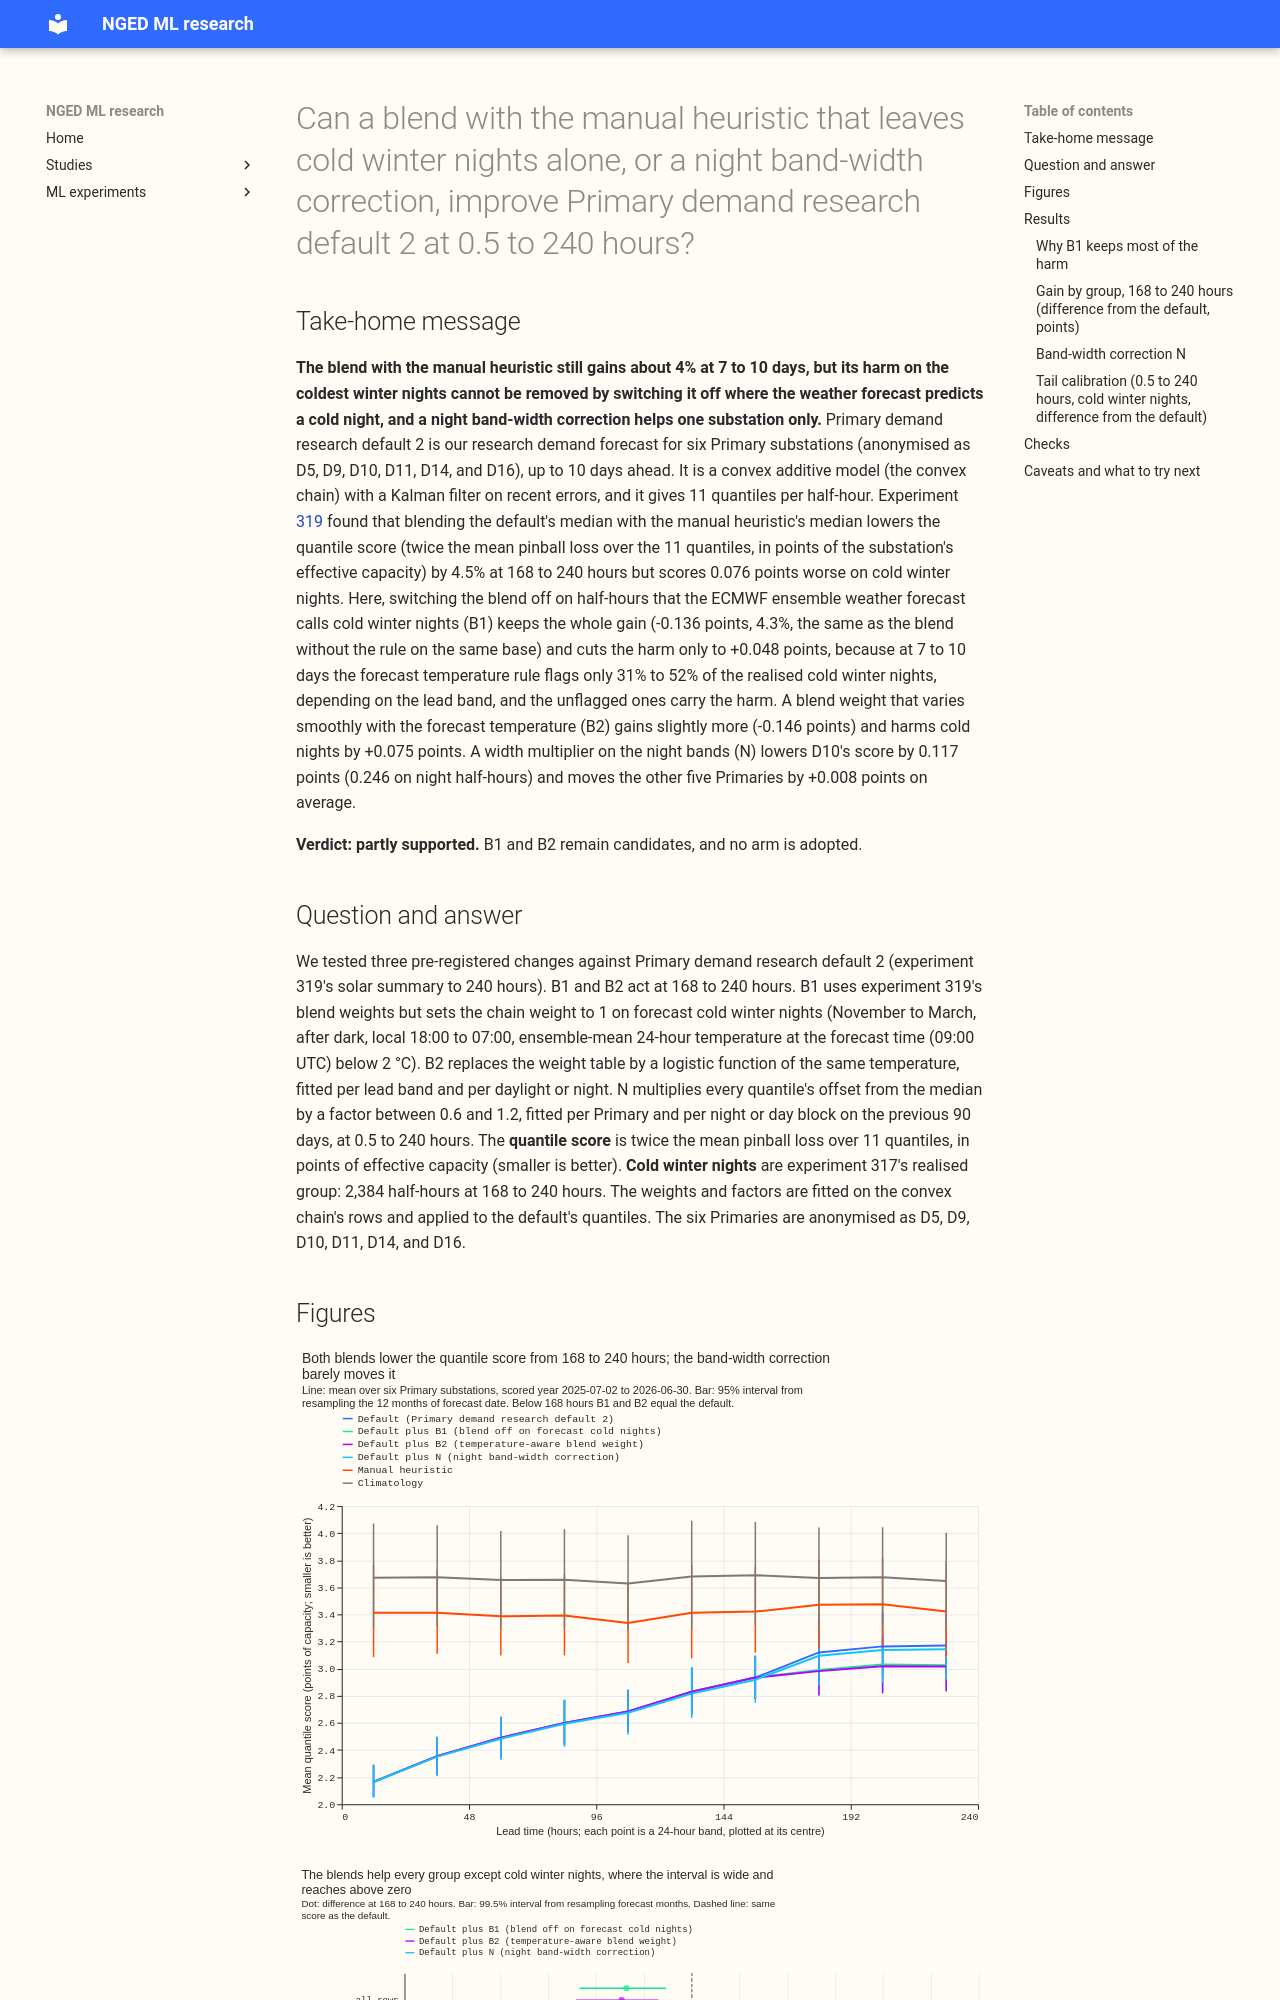

repository: openclimatefix/nged-ml-research · page: ml-experiments/00320-primary-demand-default-2-night-aware-heuristic-blend-and-night-band-width/result/index.html · generator: mkdocs

---
id: '00320'
slug: primary-demand-default-2-night-aware-heuristic-blend-and-night-band-width
title: >-
  Can a blend with the manual heuristic that leaves cold winter nights alone, or a night band-width
  correction, improve Primary demand research default 2 at 0.5 to 240 hours?
theme: production-reference-and-best-guess
also_relevant_to:
- calibration-and-uncertainty
status: done
kind: change
size: >-
  medium. Stored: private files under data/ml-experiments/00320-*/ only. Serving path: not touched.
  Degradation rule: not touched. Designs: more than one is defensible, but the arms are fixed by
  the question. Callers: this folder's scripts, which import the folders of experiments 184, 317,
  and 319 and call reviewed `studies.*` modules without changing them. No change under `packages/`.
hypothesis: >-
  Primary demand research default 2 has two weak spots. (1) At 168 to 240 hours a blend with the
  manual heuristic lowers the score by 4.5%, but a single weight per lead band and season harms
  cold winter nights, where the convex chain is the better forecast. Default plus B1 (the blend
  switched off on half-hours forecast to be cold winter nights) or default plus B2 (a chain weight
  that is a logistic function of the ensemble-mean temperature, per lead band and day or night)
  keeps the gain without the harm. (2) The prediction bands are too wide at night, most clearly at
  one Primary (D10, whose band heads gained 0.144 points, 88% of it at night). Default plus N (a
  width multiplier on the quantile offsets from the median, fitted per Primary and per night or day
  block from the previous 90 days) removes that excess width at every Primary.
prediction: >-
  Written before any score is read; each can fail. (PB1) B1 keeps at least 70% of the blend's gain
  at 168 to 240 hours (a gain of at least 0.045 points against default 2 pooled), brings cold
  winter nights to a harm of +0.03 points or less, passes every other no-harm bound, and stays at
  least 8% better than the manual heuristic. If B1 keeps under 50% of the gain, the blend's gain
  was concentrated on cold nights and the heuristic is not a useful partner outside them. (PB2) B2
  scores at least 0.01 points better than B1 at 168 to 240 hours; otherwise the hard rule is kept
  for its simplicity. (PN) N gives D10 at least 0.08 points, moves the other five Primaries
  together by under 0.02 points, improves the pooled six-Primary score by at least 0.013 points,
  and keeps the q01 and q99 pinball on cold winter nights within 0.05 points. If N gives D10 under
  0.04 points, the band heads' gain at D10 depends on the weather state and not on the hour of the
  day. (PX) B1 or B2 and N are additive within 25% of the sum; the combination is run only if both
  pass.
decision_rule: >-
  Family rule of research-default.md, three pre-registered arms read at the 1 - 0.01/3 level. B1
  and N are changed settings (minimum gain 0 points); B2 is a new fitted step (minimum gain 0.02
  points at 0.5 to 240 hours pooled, or 0.02 at 168 to 240 hours for a lead-limited arm). An arm is
  adopted when its interval at its scored window lies wholly below the default's score, its point
  estimate reaches the minimum gain, no no-harm bound is broken at 0.5 to 240 hours or at 168 to
  240 hours (pooled six-Primary 0.02 points, q01 and q99 pinball 0.05, cold winter nights 0.05,
  sunny daylight 0.05, twCRPS 2% relative), and leaving one Primary out does not flip the sign. At
  most one arm is adopted. The reproduction gate (default 2 equals experiment 319's default plus x1
  to within 0.01 points) comes first and stops the run if it fails.
benchmark: >-
  Primary demand research default 2 (experiment 319's default plus x1: the convex chain with the
  two-number solar summary to 240 hours; experiment 251's A+H+S below 168 hours). The manual
  heuristic and climatology as stored by experiment 87, and BG2 to 168 hours, are references.
row_set_id: fold_a_daily_gap_v1
metric: >-
  Quantile score (twice the mean pinball loss over 11 quantiles, in points of effective capacity)
  per 24-hour lead band from day 1 to day 10, pooled over six Primaries, scored year 2025-07-02 to
  2026-06-30, rows outside the hand-filtered events, origin 09:00 UTC. Coverage and pinball loss at
  q01, q05, q95, q99 by lead band.
code: ml-experiments/00320-primary-demand-default-2-night-aware-heuristic-blend-and-night-band-width/
verdict: partly supported
production_status: candidate
adopted_in: none
best_arm: >-
  Default plus B2 (a temperature-aware heuristic blend): 3.006 points at 168 to 240 hours against
  the default's 3.152 (difference -0.146, 99.5% interval -0.241 to -0.069), but it harms cold winter
  nights by 0.075 points (tolerance 0.05). Default plus B1 (blend off on forecast cold nights):
  3.016 (difference -0.136, int
